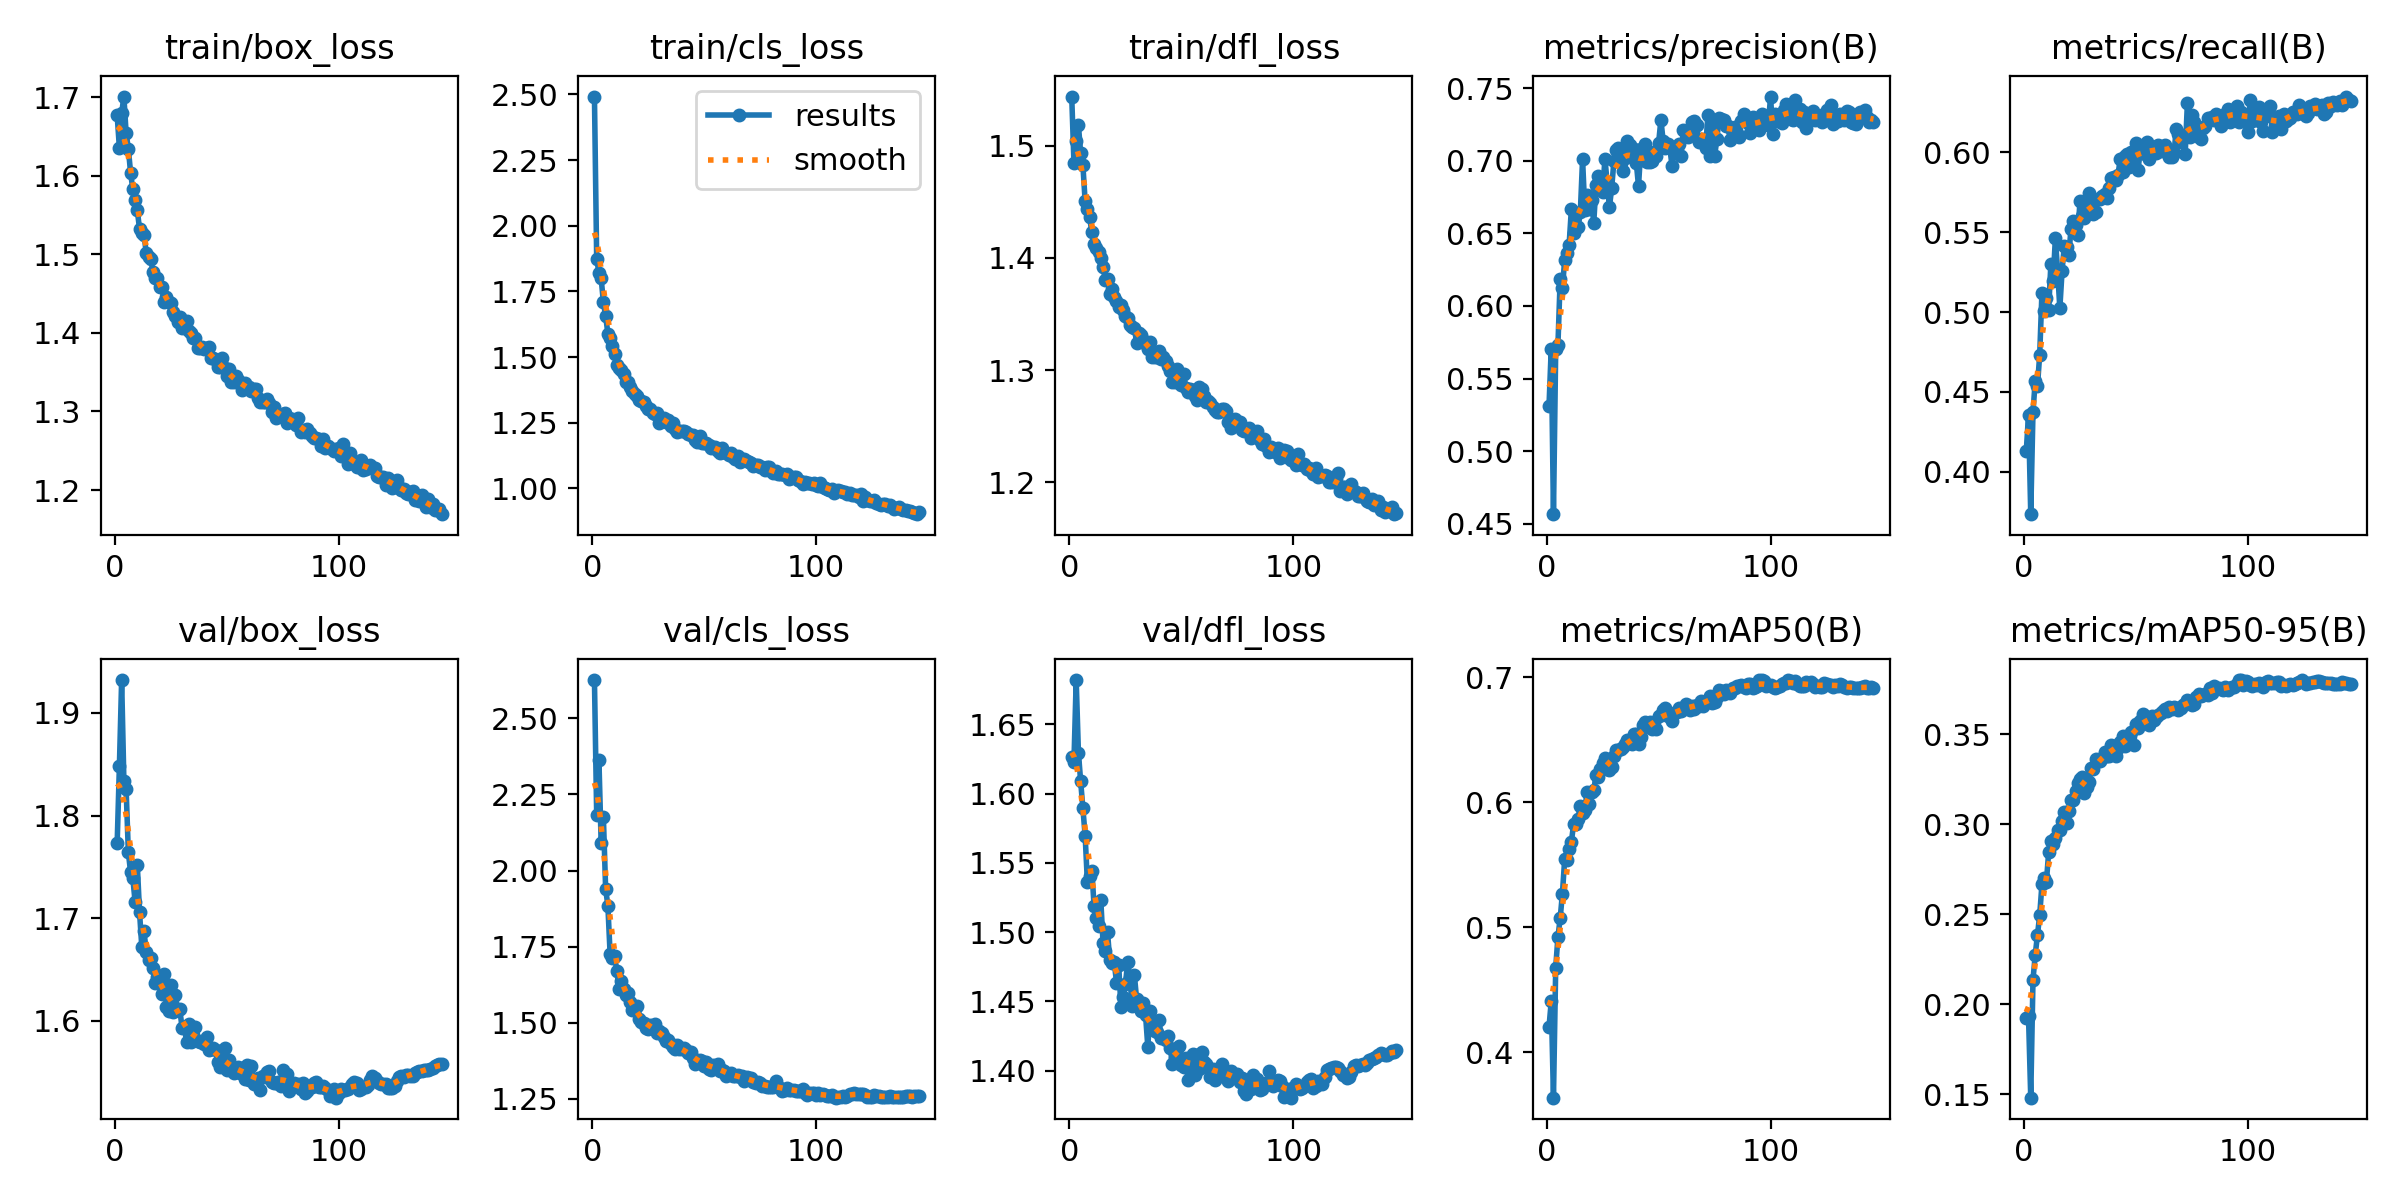

The table this chart was drawn from, first rows:
epoch, train/box_loss, train/cls_loss, train/dfl_loss, metrics/precision(B), metrics/recall(B), metrics/mAP50(B), metrics/mAP50-95(B), val/box_loss, val/cls_loss, val/dfl_loss, lr/pg0, lr/pg1, lr/pg2
1, 1.677, 2.492, 1.544, 0.5308, 0.4128, 0.4202, 0.1921, 1.773, 2.626, 1.626, 0.07003, 0.00333, 0.00333
2, 1.635, 1.874, 1.484, 0.5707, 0.4355, 0.4407, 0.1933, 1.849, 2.183, 1.623, 0.04, 0.00663, 0.00663
3, 1.679, 1.821, 1.504, 0.4565, 0.3735, 0.3637, 0.148, 1.932, 2.363, 1.682, 0.009933, 0.009898, 0.009898
4, 1.701, 1.799, 1.518, 0.5703, 0.4373, 0.4678, 0.2135, 1.834, 2.09, 1.629, 0.009851, 0.009851, 0.009851
5, 1.654, 1.709, 1.493, 0.5733, 0.4569, 0.4924, 0.2274, 1.826, 2.175, 1.609, 0.009851, 0.009851, 0.009851
6, 1.634, 1.656, 1.482, 0.6186, 0.4536, 0.5073, 0.2385, 1.764, 1.94, 1.589, 0.009802, 0.009802, 0.009802
7, 1.604, 1.59, 1.45, 0.6123, 0.4732, 0.5269, 0.2494, 1.745, 1.885, 1.57, 0.009753, 0.009753, 0.009753
8, 1.583, 1.571, 1.443, 0.6316, 0.512, 0.5544, 0.2666, 1.739, 1.725, 1.536, 0.009703, 0.009703, 0.009703
9, 1.569, 1.543, 1.436, 0.6362, 0.5005, 0.5539, 0.27, 1.716, 1.714, 1.54, 0.009654, 0.009654, 0.009654
10, 1.556, 1.51, 1.423, 0.6423, 0.5087, 0.5628, 0.2681, 1.752, 1.718, 1.544, 0.009604, 0.009604, 0.009604
11, 1.532, 1.47, 1.413, 0.6669, 0.5011, 0.5683, 0.2843, 1.706, 1.671, 1.519, 0.009555, 0.009555, 0.009555
12, 1.528, 1.458, 1.409, 0.6506, 0.5303, 0.5825, 0.2909, 1.672, 1.611, 1.51, 0.009505, 0.009505, 0.009505
13, 1.524, 1.449, 1.405, 0.6637, 0.5194, 0.5827, 0.2889, 1.687, 1.637, 1.504, 0.009456, 0.009456, 0.009456
14, 1.502, 1.437, 1.4, 0.6542, 0.5461, 0.5865, 0.2922, 1.667, 1.612, 1.523, 0.009406, 0.009406, 0.009406
15, 1.497, 1.406, 1.392, 0.6645, 0.5259, 0.5968, 0.2966, 1.66, 1.59, 1.492, 0.009357, 0.009357, 0.009357
16, 1.494, 1.406, 1.381, 0.7011, 0.5024, 0.5916, 0.2966, 1.661, 1.596, 1.486, 0.009307, 0.009307, 0.009307
17, 1.478, 1.385, 1.382, 0.6661, 0.5257, 0.5941, 0.3016, 1.652, 1.567, 1.5, 0.009258, 0.009258, 0.009258
18, 1.47, 1.372, 1.368, 0.6766, 0.5416, 0.608, 0.307, 1.637, 1.541, 1.48, 0.009208, 0.009208, 0.009208
19, 1.47, 1.359, 1.373, 0.6665, 0.5408, 0.5988, 0.3009, 1.643, 1.545, 1.478, 0.009158, 0.009158, 0.009158
20, 1.458, 1.352, 1.365, 0.673, 0.5355, 0.608, 0.3073, 1.638, 1.555, 1.478, 0.009109, 0.009109, 0.009109
21, 1.458, 1.337, 1.362, 0.6573, 0.5522, 0.6096, 0.3136, 1.626, 1.513, 1.464, 0.009059, 0.009059, 0.009059
22, 1.44, 1.334, 1.356, 0.6835, 0.557, 0.6217, 0.3132, 1.645, 1.504, 1.476, 0.00901, 0.00901, 0.00901
23, 1.446, 1.328, 1.358, 0.6899, 0.5546, 0.62, 0.3184, 1.614, 1.499, 1.446, 0.00896, 0.00896, 0.00896
24, 1.44, 1.313, 1.353, 0.6875, 0.548, 0.6265, 0.3231, 1.61, 1.484, 1.453, 0.008911, 0.008911, 0.008911
25, 1.439, 1.302, 1.349, 0.6789, 0.5693, 0.6312, 0.3251, 1.635, 1.48, 1.462, 0.008861, 0.008861, 0.008861
26, 1.427, 1.302, 1.346, 0.7016, 0.5603, 0.6357, 0.326, 1.608, 1.493, 1.478, 0.008812, 0.008812, 0.008812
27, 1.422, 1.285, 1.34, 0.6846, 0.5587, 0.6262, 0.3175, 1.625, 1.484, 1.467, 0.008762, 0.008762, 0.008762
28, 1.414, 1.284, 1.339, 0.668, 0.5631, 0.6261, 0.3206, 1.611, 1.497, 1.446, 0.008713, 0.008713, 0.008713
29, 1.42, 1.285, 1.338, 0.6811, 0.5746, 0.6285, 0.3233, 1.611, 1.468, 1.469, 0.008663, 0.008663, 0.008663
30, 1.406, 1.25, 1.324, 0.6998, 0.565, 0.637, 0.331, 1.593, 1.473, 1.452, 0.008614, 0.008614, 0.008614
31, 1.408, 1.265, 1.333, 0.7072, 0.5616, 0.6414, 0.3308, 1.594, 1.467, 1.448, 0.008564, 0.008564, 0.008564
32, 1.415, 1.267, 1.331, 0.7087, 0.5626, 0.6417, 0.3363, 1.58, 1.454, 1.443, 0.008515, 0.008515, 0.008515
33, 1.403, 1.252, 1.327, 0.6985, 0.571, 0.6425, 0.3353, 1.597, 1.44, 1.449, 0.008466, 0.008466, 0.008466
34, 1.4, 1.261, 1.323, 0.6927, 0.5707, 0.6446, 0.3351, 1.579, 1.442, 1.44, 0.008416, 0.008416, 0.008416
35, 1.393, 1.238, 1.319, 0.702, 0.5723, 0.647, 0.3369, 1.587, 1.429, 1.417, 0.008367, 0.008367, 0.008367
36, 1.393, 1.249, 1.325, 0.7135, 0.574, 0.6498, 0.3404, 1.594, 1.419, 1.443, 0.008317, 0.008317, 0.008317
37, 1.381, 1.224, 1.312, 0.7106, 0.5713, 0.649, 0.3381, 1.58, 1.415, 1.434, 0.008268, 0.008268, 0.008268
38, 1.38, 1.213, 1.312, 0.7057, 0.5773, 0.6462, 0.3377, 1.58, 1.425, 1.429, 0.008218, 0.008218, 0.008218
39, 1.382, 1.219, 1.311, 0.7081, 0.584, 0.6549, 0.3439, 1.581, 1.413, 1.428, 0.008169, 0.008169, 0.008169
40, 1.379, 1.218, 1.317, 0.6989, 0.5848, 0.6546, 0.3434, 1.577, 1.413, 1.437, 0.008119, 0.008119, 0.008119
41, 1.381, 1.219, 1.31, 0.6826, 0.5826, 0.6464, 0.3379, 1.584, 1.418, 1.423, 0.00807, 0.00807, 0.00807
42, 1.382, 1.213, 1.312, 0.7079, 0.586, 0.6525, 0.3424, 1.572, 1.411, 1.423, 0.00802, 0.00802, 0.00802
43, 1.368, 1.208, 1.308, 0.7006, 0.596, 0.6617, 0.3456, 1.573, 1.4, 1.422, 0.007971, 0.007971, 0.007971
44, 1.368, 1.203, 1.304, 0.7119, 0.5874, 0.6638, 0.3489, 1.574, 1.402, 1.425, 0.007921, 0.007921, 0.007921
45, 1.366, 1.202, 1.299, 0.6992, 0.5974, 0.6609, 0.3433, 1.571, 1.385, 1.416, 0.007872, 0.007872, 0.007872
46, 1.356, 1.185, 1.29, 0.699, 0.5988, 0.6641, 0.3483, 1.56, 1.363, 1.405, 0.007822, 0.007822, 0.007822
47, 1.357, 1.176, 1.289, 0.7, 0.5905, 0.6583, 0.3468, 1.555, 1.375, 1.409, 0.007772, 0.007772, 0.007772
48, 1.368, 1.199, 1.301, 0.7064, 0.6001, 0.6643, 0.3512, 1.565, 1.378, 1.416, 0.007723, 0.007723, 0.007723
49, 1.356, 1.173, 1.29, 0.7037, 0.5955, 0.6588, 0.344, 1.573, 1.373, 1.417, 0.007673, 0.007673, 0.007673
50, 1.345, 1.171, 1.287, 0.7126, 0.6056, 0.6692, 0.3558, 1.553, 1.356, 1.404, 0.007624, 0.007624, 0.007624
51, 1.353, 1.172, 1.296, 0.7283, 0.5887, 0.67, 0.3535, 1.562, 1.372, 1.403, 0.007574, 0.007574, 0.007574
52, 1.338, 1.167, 1.284, 0.7139, 0.6039, 0.6735, 0.3575, 1.554, 1.347, 1.409, 0.007525, 0.007525, 0.007525
53, 1.338, 1.155, 1.281, 0.7092, 0.6004, 0.6752, 0.3612, 1.549, 1.344, 1.393, 0.007476, 0.007476, 0.007476
54, 1.345, 1.156, 1.283, 0.7118, 0.599, 0.6689, 0.3566, 1.553, 1.36, 1.407, 0.007426, 0.007426, 0.007426
55, 1.34, 1.156, 1.283, 0.7087, 0.6066, 0.6696, 0.3577, 1.555, 1.352, 1.412, 0.007377, 0.007377, 0.007377
56, 1.336, 1.142, 1.277, 0.6964, 0.5959, 0.6652, 0.3549, 1.549, 1.365, 1.397, 0.007327, 0.007327, 0.007327
57, 1.328, 1.135, 1.273, 0.7083, 0.5993, 0.6713, 0.36, 1.554, 1.341, 1.411, 0.007278, 0.007278, 0.007278
58, 1.336, 1.153, 1.285, 0.7052, 0.6033, 0.6718, 0.3581, 1.543, 1.344, 1.401, 0.007228, 0.007228, 0.007228
59, 1.331, 1.138, 1.283, 0.7116, 0.5996, 0.6751, 0.3594, 1.557, 1.341, 1.413, 0.007178, 0.007178, 0.007178
60, 1.332, 1.134, 1.277, 0.7034, 0.6046, 0.6732, 0.3609, 1.542, 1.325, 1.406, 0.007129, 0.007129, 0.007129
... 86 more rows
